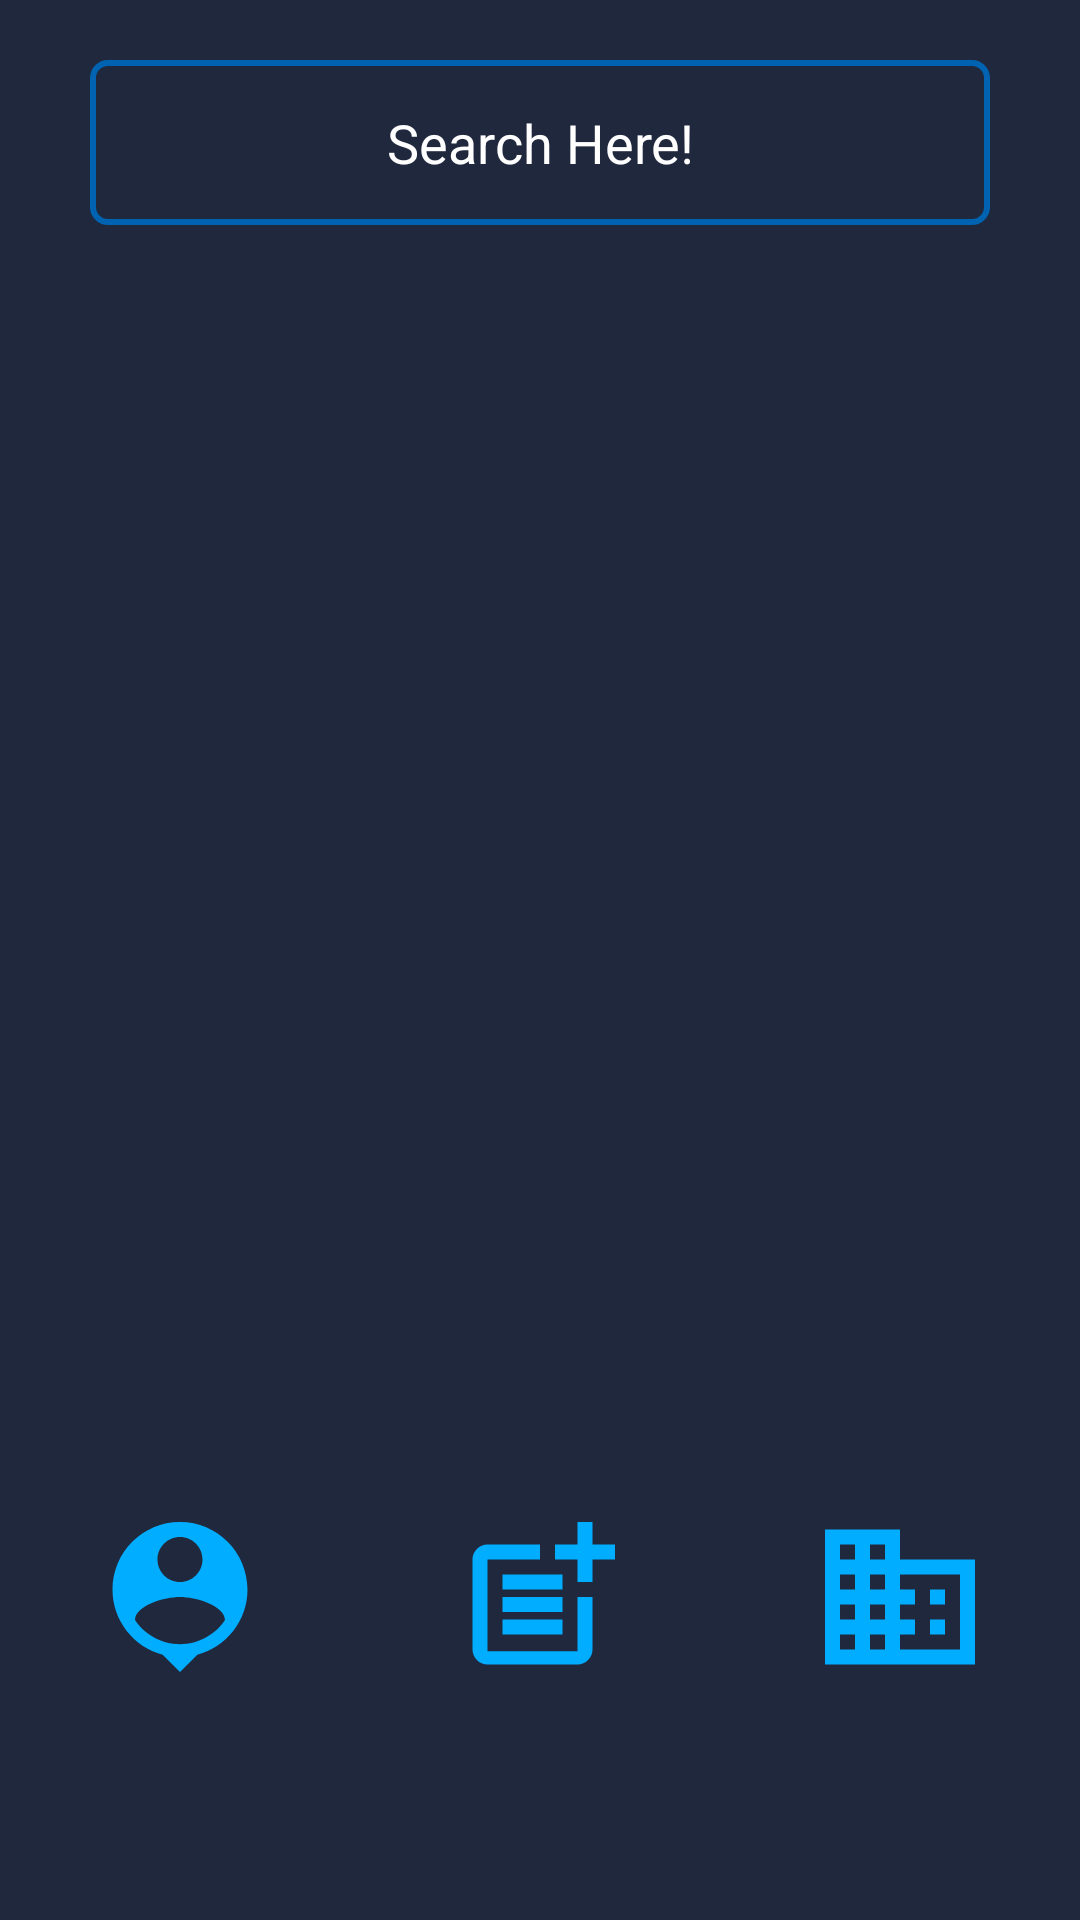

Produce the Android XML layout that renders to this screen, including the resource entries it uses.
<!-- AndroidManifest.xml: application theme AppTheme -->
<!-- res/layout/search_page.xml -->
<?xml version="1.0" encoding="utf-8"?>
<LinearLayout
        xmlns:android="http://schemas.android.com/apk/res/android"
        xmlns:tools="http://schemas.android.com/tools"
        xmlns:app="http://schemas.android.com/apk/res-auto"
        android:layout_width="match_parent"
        android:layout_height="match_parent"
        tools:context=".user_main_page" android:orientation="vertical" android:layout_margin="0dp"
        android:background="@color/blue_grey">
    <LinearLayout
            android:orientation="horizontal"
            android:layout_width="match_parent"
            android:layout_height="55dp" android:layout_marginLeft="30dp"
            android:layout_marginRight="30dp" android:layout_marginTop="20dp" android:background="@color/blue_grey"
    >
        <EditText
                android:layout_width="match_parent"
                android:layout_height="match_parent"
                android:inputType="text"
                android:ems="12"
                android:id="@+id/seach_page_search_edittext" android:layout_weight="5"
                android:gravity="center|center_horizontal" style="@style/BlueLightBlueGradientEditTextStyle"
                android:hint="@string/search_here" android:autofillHints="" android:textColorHint="@color/white"/>
    </LinearLayout>
    <LinearLayout
            android:orientation="vertical"
            android:layout_width="match_parent"
            android:layout_height="wrap_content" android:layout_weight="5" android:layout_margin="20dp">
        <ListView
                android:layout_width="match_parent"
                android:layout_height="match_parent" android:id="@+id/business_appointment_listview"
        />
    </LinearLayout>
    <LinearLayout
            android:orientation="horizontal"
            android:layout_width="match_parent"
            android:layout_height="wrap_content" android:layout_weight="1"
            android:layout_gravity="center_horizontal">
        <ImageView
                android:src="@drawable/personal_page_vector"
                android:layout_width="wrap_content"
                android:layout_height="wrap_content" android:id="@+id/personal_page_nav_imageview"
                android:tag="Search_Page_Users_Page"
                android:layout_weight="1" android:contentDescription="@string/personal_page_image"/>
        <ImageView
                android:src="@drawable/add_bussiness_vector"
                android:layout_width="wrap_content" android:tag="Search_Page_Book_User_Page"
                android:layout_height="wrap_content" android:id="@+id/add_businessl_page_nav_imageview"
                android:layout_weight="1" android:contentDescription="@string/booking_page_imageview"/>
        <ImageView
                android:src="@drawable/business_center_vector"
                android:layout_width="wrap_content" android:tag="Search_Page_Business_Needs_Page"
                android:layout_height="wrap_content" android:id="@+id/business_needs_page_nav_imageview"
                android:layout_weight="1" android:contentDescription="@string/business_needs_imageview"/>
    </LinearLayout>
</LinearLayout>
<!-- resources referenced by this layout -->
<resources>
  <color name="blue_grey">#20283E</color>
  <color name="white">#FFFFFFFF</color>
  <!-- drawable add_bussiness_vector (drawable) -->
  <vector android:height="60dp" android:tint="#00ADFF"
      android:viewportHeight="24" android:viewportWidth="24"
      android:width="60dp" xmlns:android="http://schemas.android.com/apk/res/android">
      <path android:fillColor="@android:color/white" android:pathData="M17,19.22H5V7h7V5H5C3.9,5 3,5.9 3,7v12c0,1.1 0.9,2 2,2h12c1.1,0 2,-0.9 2,-2v-7h-2V19.22z"/>
      <path android:fillColor="@android:color/white" android:pathData="M19,2h-2v3h-3c0.01,0.01 0,2 0,2h3v2.99c0.01,0.01 2,0 2,0V7h3V5h-3V2z"/>
      <path android:fillColor="@android:color/white" android:pathData="M7,9h8v2h-8z"/>
      <path android:fillColor="@android:color/white" android:pathData="M7,12l0,2l8,0l0,-2l-3,0z"/>
      <path android:fillColor="@android:color/white" android:pathData="M7,15h8v2h-8z"/>
  </vector>
  <!-- drawable business_center_vector (drawable) -->
  <vector android:height="60dp" android:tint="#00ADFF"
      android:viewportHeight="24" android:viewportWidth="24"
      android:width="60dp" xmlns:android="http://schemas.android.com/apk/res/android">
      <path android:fillColor="@android:color/white" android:pathData="M12,7L12,3L2,3v18h20L22,7L12,7zM6,19L4,19v-2h2v2zM6,15L4,15v-2h2v2zM6,11L4,11L4,9h2v2zM6,7L4,7L4,5h2v2zM10,19L8,19v-2h2v2zM10,15L8,15v-2h2v2zM10,11L8,11L8,9h2v2zM10,7L8,7L8,5h2v2zM20,19h-8v-2h2v-2h-2v-2h2v-2h-2L12,9h8v10zM18,11h-2v2h2v-2zM18,15h-2v2h2v-2z"/>
  </vector>
  <!-- drawable personal_page_vector (drawable) -->
  <vector android:height="60dp" android:tint="#00ADFF"
      android:viewportHeight="24" android:viewportWidth="24"
      android:width="60dp" xmlns:android="http://schemas.android.com/apk/res/android">
      <path android:fillColor="@android:color/white" android:pathData="M12,2c-4.97,0 -9,4.03 -9,9 0,4.17 2.84,7.67 6.69,8.69L12,22l2.31,-2.31C18.16,18.67 21,15.17 21,11c0,-4.97 -4.03,-9 -9,-9zM12,4c1.66,0 3,1.34 3,3s-1.34,3 -3,3 -3,-1.34 -3,-3 1.34,-3 3,-3zM12,18.3c-2.5,0 -4.71,-1.28 -6,-3.22 0.03,-1.99 4,-3.08 6,-3.08 1.99,0 5.97,1.09 6,3.08 -1.29,1.94 -3.5,3.22 -6,3.22z"/>
  </vector>
  <string name="booking_page_imageview">Booking Page ImageView</string>
  <string name="business_needs_imageview">Business Needs ImageView</string>
  <string name="personal_page_image">Personal Page Image</string>
  <string name="search_here">Search Here!</string>
  <style name="BlueLightBlueGradientEditTextStyle" parent="Widget.AppCompat.EditText">
          <item name="android:background">@drawable/blue_light_blue_gradient_border</item>
          <item name="android:textColor">@color/pearl_white</item>
      </style>
  <style name="AppTheme" parent="Theme.AppCompat.Light.NoActionBar">
          <item name="buttonStyle">@style/BlueGreyGradientButtonStyle</item>
      </style>
  <!-- drawable blue_light_blue_gradient_border (drawable) -->
  <?xml version="1.0" encoding="utf-8"?>
  <shape xmlns:android="http://schemas.android.com/apk/res/android">
      <corners android:radius="5dp" />
      <solid android:color="@android:color/transparent" />
      <stroke
              android:width="2dp"
      android:color="@color/blue"
      android:gradientRadius="2dp" />
  </shape>
  <color name="pearl_white">#F5F5F5</color>
  <style name="BlueGreyGradientButtonStyle" parent="Widget.AppCompat.Button">
          <item name="android:background">@drawable/blue_light_blue_gradient</item>
          <item name="android:textColor">@color/pearl_white</item>
          <item name="android:textStyle">bold</item>
      </style>
  <color name="blue">#0063B1</color>
  <!-- drawable blue_light_blue_gradient (drawable) -->
  <?xml version="1.0" encoding="utf-8"?>
  <shape xmlns:android="http://schemas.android.com/apk/res/android">
      <corners android:radius="25dp" />
      <gradient
              android:startColor="@color/light_blue"
      android:endColor="@color/blue"
      android:angle="130" />
  </shape>
  <color name="light_blue">#0099BC</color>
</resources>
